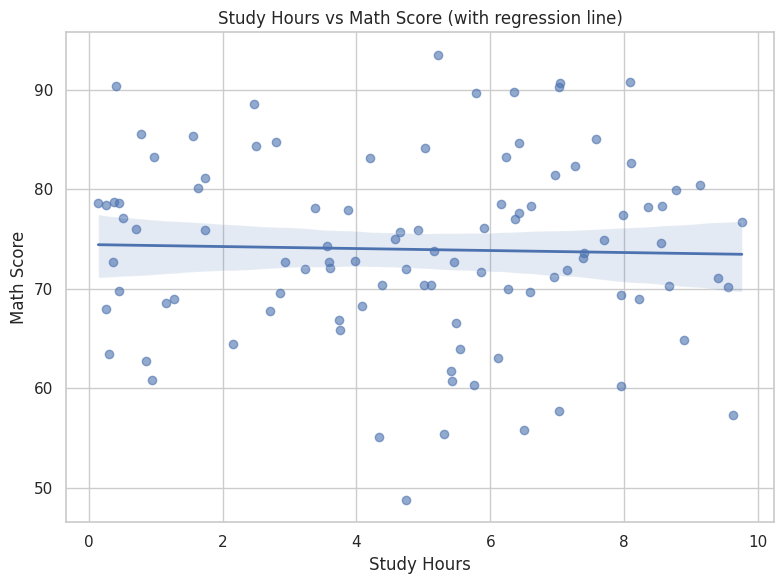
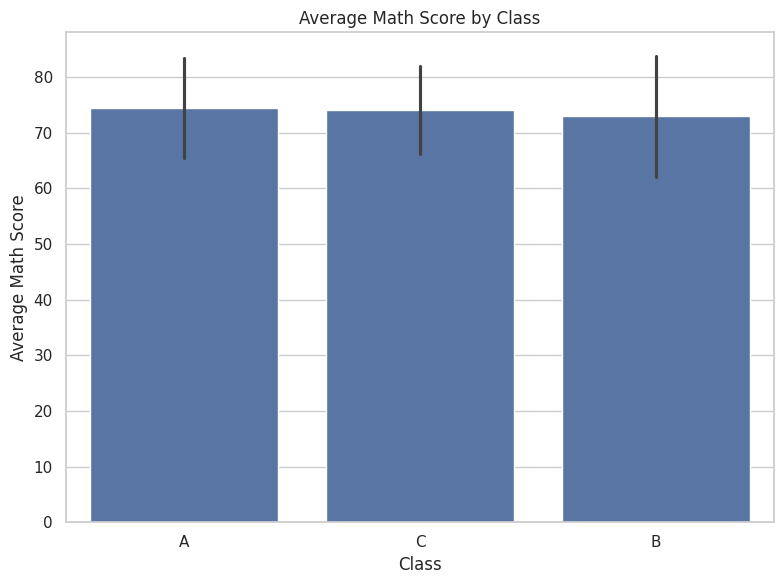
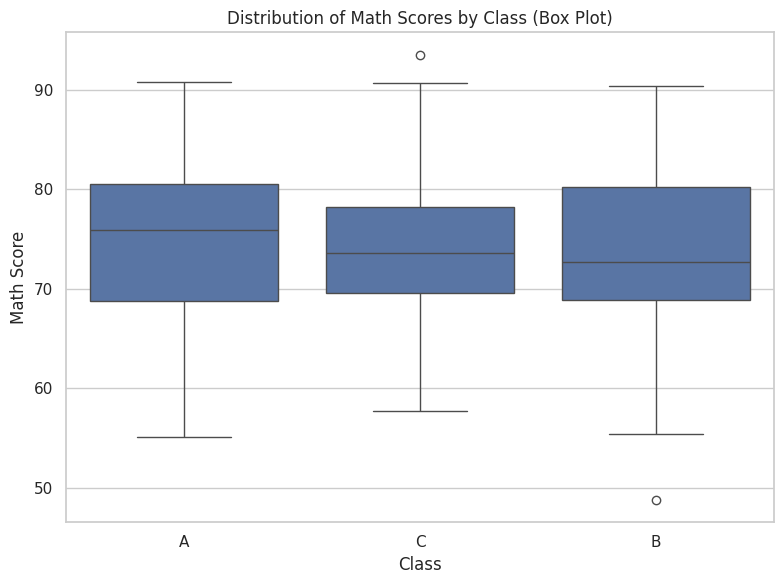
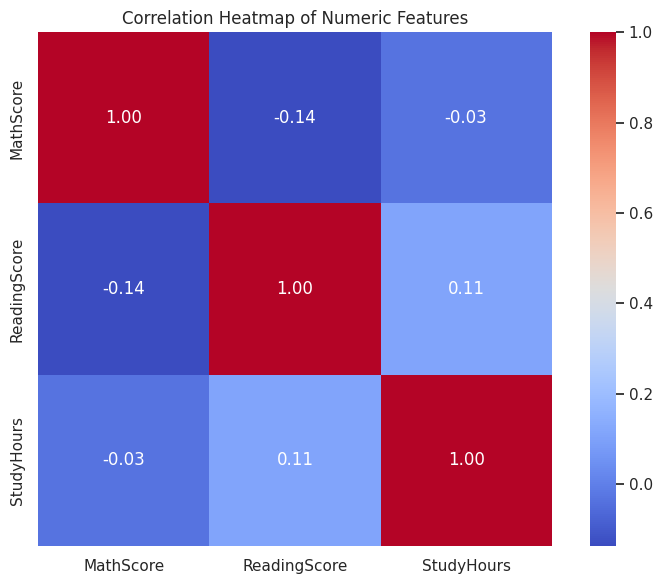

The script that saved these images, in order:
"""
demo_seaborn.py

A teaching script that demonstrates how to use the seaborn
package for data visualization in Python.

This script:
- Imports seaborn safely with error handling
- Creates a sample dataset using pandas and numpy
- Shows how to make:
    * scatter plot with regression line
    * bar plot
    * box plot
    * heatmap (correlation matrix)
- Uses detailed comments so students can follow along
"""

# -----------------------------
# IMPORTS WITH ERROR HANDLING
# -----------------------------
try:
    import seaborn as sns
except ImportError as e:
    # If seaborn is not installed, provide a clear message and exit
    raise SystemExit(
        "Error: The 'seaborn' package is not installed.\n"
        "Install it by running:\n"
        "    pip install seaborn\n"
        "and then run this script again."
    ) from e

import matplotlib.pyplot as plt
import pandas as pd
import numpy as np


def create_sample_data():
    """
    Create a small sample dataset to visualize.

    Returns:
        pd.DataFrame: A DataFrame with numeric and categorical data.
    """
    # Set a seed so results are reproducible (students will see same numbers each run)
    np.random.seed(42)

    # Create 100 fake "students"
    n = 100

    # Example features: exam scores, study hours, and class (A/B/C)
    math_scores = np.random.normal(loc=75, scale=10, size=n)      # average ~75
    reading_scores = np.random.normal(loc=70, scale=12, size=n)   # average ~70
    study_hours = np.random.uniform(low=0, high=10, size=n)       # between 0 and 10 hours
    classes = np.random.choice(['A', 'B', 'C'], size=n)           # class labels

    # Build a DataFrame
    df = pd.DataFrame({
        'MathScore': math_scores,
        'ReadingScore': reading_scores,
        'StudyHours': study_hours,
        'Class': classes
    })

    return df


def plot_scatter_with_regression(df):
    """
    Make a scatter plot with a regression line using seaborn's regplot.

    Args:
        df (pd.DataFrame): DataFrame with 'StudyHours' and 'MathScore' columns.
    """
    try:
        # Basic input validation
        required_columns = {'StudyHours', 'MathScore'}
        if not required_columns.issubset(df.columns):
            missing = required_columns - set(df.columns)
            raise ValueError(f"Missing required columns for scatter plot: {missing}")

        plt.figure(figsize=(8, 6))  # control the figure size

        # regplot creates a scatter + regression line
        sns.regplot(
            data=df,
            x='StudyHours',
            y='MathScore',
            ci=95,          # 95% confidence interval around regression line
            scatter_kws={'alpha': 0.6},  # transparency for points
            line_kws={'linewidth': 2}    # thicker regression line
        )

        plt.title("Study Hours vs Math Score (with regression line)")
        plt.xlabel("Study Hours")
        plt.ylabel("Math Score")
        plt.tight_layout()
        plt.show()

    except ValueError as ve:
        print(f"[plot_scatter_with_regression] ValueError: {ve}")
    except Exception as e:
        # Catch any other unexpected errors
        print(f"[plot_scatter_with_regression] Unexpected error: {e}")


def plot_categorical_bar(df):
    """
    Make a bar plot showing average MathScore per Class.

    Args:
        df (pd.DataFrame): DataFrame with 'MathScore' and 'Class' columns.
    """
    try:
        required_columns = {'MathScore', 'Class'}
        if not required_columns.issubset(df.columns):
            missing = required_columns - set(df.columns)
            raise ValueError(f"Missing required columns for bar plot: {missing}")

        plt.figure(figsize=(8, 6))

        # barplot automatically computes and shows the mean of the numeric variable
        sns.barplot(
            data=df,
            x='Class',
            y='MathScore',
            errorbar='sd'  # show standard deviation as error bars
        )

        plt.title("Average Math Score by Class")
        plt.xlabel("Class")
        plt.ylabel("Average Math Score")
        plt.tight_layout()
        plt.show()

    except ValueError as ve:
        print(f"[plot_categorical_bar] ValueError: {ve}")
    except Exception as e:
        print(f"[plot_categorical_bar] Unexpected error: {e}")


def plot_boxplot(df):
    """
    Make a box plot of MathScore grouped by Class.

    Args:
        df (pd.DataFrame): DataFrame with 'MathScore' and 'Class' columns.
    """
    try:
        required_columns = {'MathScore', 'Class'}
        if not required_columns.issubset(df.columns):
            missing = required_columns - set(df.columns)
            raise ValueError(f"Missing required columns for box plot: {missing}")

        plt.figure(figsize=(8, 6))

        # boxplot is useful to show distribution, median, and potential outliers
        sns.boxplot(
            data=df,
            x='Class',
            y='MathScore'
        )

        plt.title("Distribution of Math Scores by Class (Box Plot)")
        plt.xlabel("Class")
        plt.ylabel("Math Score")
        plt.tight_layout()
        plt.show()

    except ValueError as ve:
        print(f"[plot_boxplot] ValueError: {ve}")
    except Exception as e:
        print(f"[plot_boxplot] Unexpected error: {e}")


def plot_correlation_heatmap(df):
    """
    Make a heatmap of the correlation matrix of numeric columns.

    Args:
        df (pd.DataFrame): DataFrame with numeric columns.
    """
    try:
        # Select only numeric columns (heatmap doesn't work well with strings)
        numeric_df = df.select_dtypes(include=[np.number])

        if numeric_df.shape[1] == 0:
            raise ValueError("No numeric columns available for correlation heatmap.")

        # Compute correlation matrix
        corr = numeric_df.corr()

        plt.figure(figsize=(8, 6))

        # heatmap visualizes the correlation matrix
        sns.heatmap(
            corr,
            annot=True,        # show correlation values inside the squares
            fmt=".2f",         # format for the numbers (2 decimal places)
            cmap="coolwarm",   # color map for better contrast
            square=True
        )

        plt.title("Correlation Heatmap of Numeric Features")
        plt.tight_layout()
        plt.show()

    except ValueError as ve:
        print(f"[plot_correlation_heatmap] ValueError: {ve}")
    except Exception as e:
        print(f"[plot_correlation_heatmap] Unexpected error: {e}")


def main():
    """
    Main function to run all the plots.

    This is where:
    - The sample data is created.
    - Each plotting function is called.
    """
    # Create our sample dataset
    df = create_sample_data()

    # Optional: quick look at the data
    print("First 5 rows of the dataset:")
    print(df.head(), "\n")

    # Set a nice Seaborn style for all plots
    sns.set_theme(style="whitegrid")

    # Call each plotting function
    plot_scatter_with_regression(df)
    plot_categorical_bar(df)
    plot_boxplot(df)
    plot_correlation_heatmap(df)


if __name__ == "__main__":
    # Only run main() if this file is executed directly
    # (Not when imported as a module)
    main()
